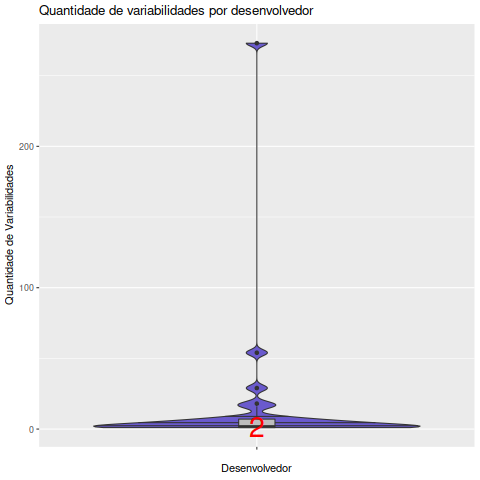

The table this chart was drawn from, first rows:
Desenvolvedor, Variabilidades
Andres J. Diaz, 2
Andrew Bays, 2
Aurelien Reynaud, 1
Claudius Zingerli, 4
Daryder, 1
Edgar Fuss, 1
Florian Forster, 273
Jerome Renard, 2
Kamil Wiatrowski, 29
Kevin Bowling, 5
Korynkevych, Romanx, 1
Krzysztof Matczak, 1
Marc Fournier, 5
Marco Chiappero, 5
Mozejko, Marcinx, 2
Octo, 54
Pavel Rochnyack, 5
Pierre-Yves Ritschard, 6
Radoslaw Jablonski, 1
Ruben Kerkhof, 18
Sean Campbell, 8
Sebastian Harl, 16
Sjoerd Van Der Berg, 8
Stefan Rinkes, 1
Sven Trenkel, 2
Vincent Brillault, 1
Wilfried Goesgens, 2
